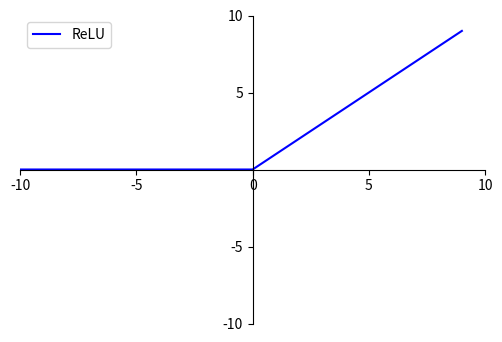

Here is the Python script that generated this plot:
"""
@Author: huuuuusy
@GitHub: https://github.com/huuuuusy

系统： Ubuntu 18.04
IDE:  VS Code 1.37
介绍： 绘制ReLU曲线
参考： https://segmentfault.com/a/1190000006158803
"""

import math
import matplotlib.pyplot as plt
import numpy as np
import matplotlib as mpl
mpl.rcParams['axes.unicode_minus']=False # 用来正常显示负号

# 设置图片大小 
fig = plt.figure(figsize=(6,4))
ax = fig.add_subplot(111)

# ReLU函数 
x = np.arange(-10, 10)
y = np.where(x<0, 0, x)

# 坐标轴显示范围 
plt.xlim(-10,10)
plt.ylim(-10,10)
 
ax.spines['top'].set_color('none')
ax.spines['right'].set_color('none')

# tick为刻度线，设置刻度线的位置 
ax.xaxis.set_ticks_position('bottom')
ax.spines['bottom'].set_position(('data',0))
ax.set_xticks([-10,-5,0,5,10])
ax.yaxis.set_ticks_position('left')
ax.spines['left'].set_position(('data',0))
ax.set_yticks([-10,-5,5,10])

# 绘图 
plt.plot(x,y,label="ReLU",color = "blue")
plt.legend()
plt.savefig("ReLU.png")
plt.show()
